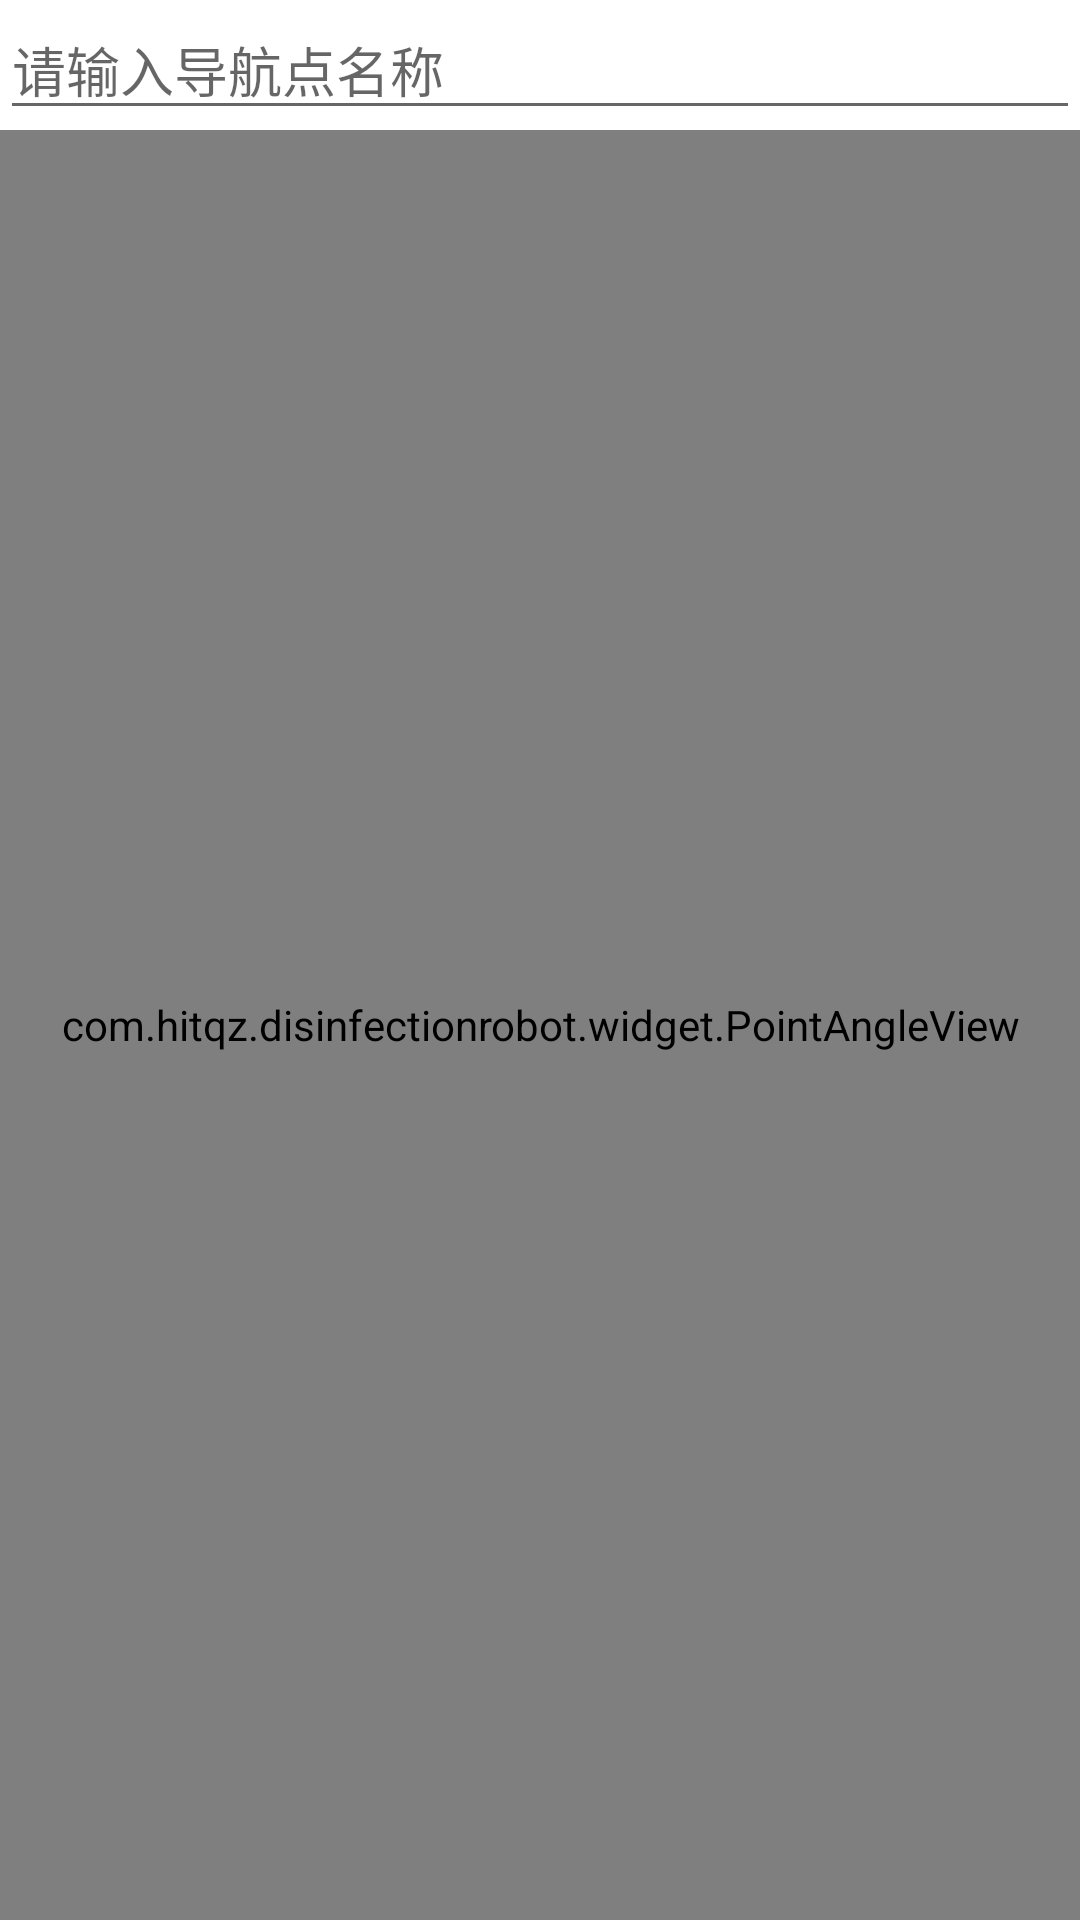

The Android layout XML behind this screen, and the referenced resources:
<!-- AndroidManifest.xml: application theme Theme.DisinfectionRobot -->
<!-- res/layout/dialog_point_editor.xml -->
<?xml version="1.0" encoding="utf-8"?>
<LinearLayout xmlns:android="http://schemas.android.com/apk/res/android"
    android:orientation="vertical"
    android:layout_width="match_parent"
    android:layout_height="match_parent">

    <EditText
        android:id="@+id/et1"
        android:layout_width="match_parent"
        android:layout_height="wrap_content"
        android:hint="请输入导航点名称" />

    <com.hitqz.disinfectionrobot.widget.PointAngleView
        android:id="@+id/point_angle_view"
        android:layout_width="match_parent"
        android:layout_height="match_parent" />

</LinearLayout>
<!-- resources referenced by this layout -->
<resources>
  <style name="Theme.DisinfectionRobot" parent="Theme.MaterialComponents.DayNight.NoActionBar">
          <item name="colorPrimary">@color/colorPrimary</item>
          <item name="colorPrimaryDark">@color/colorPrimaryDark</item>
      </style>
  <color name="colorPrimary">#03a9f4</color>
  <color name="colorPrimaryDark">#0288d1</color>
</resources>
